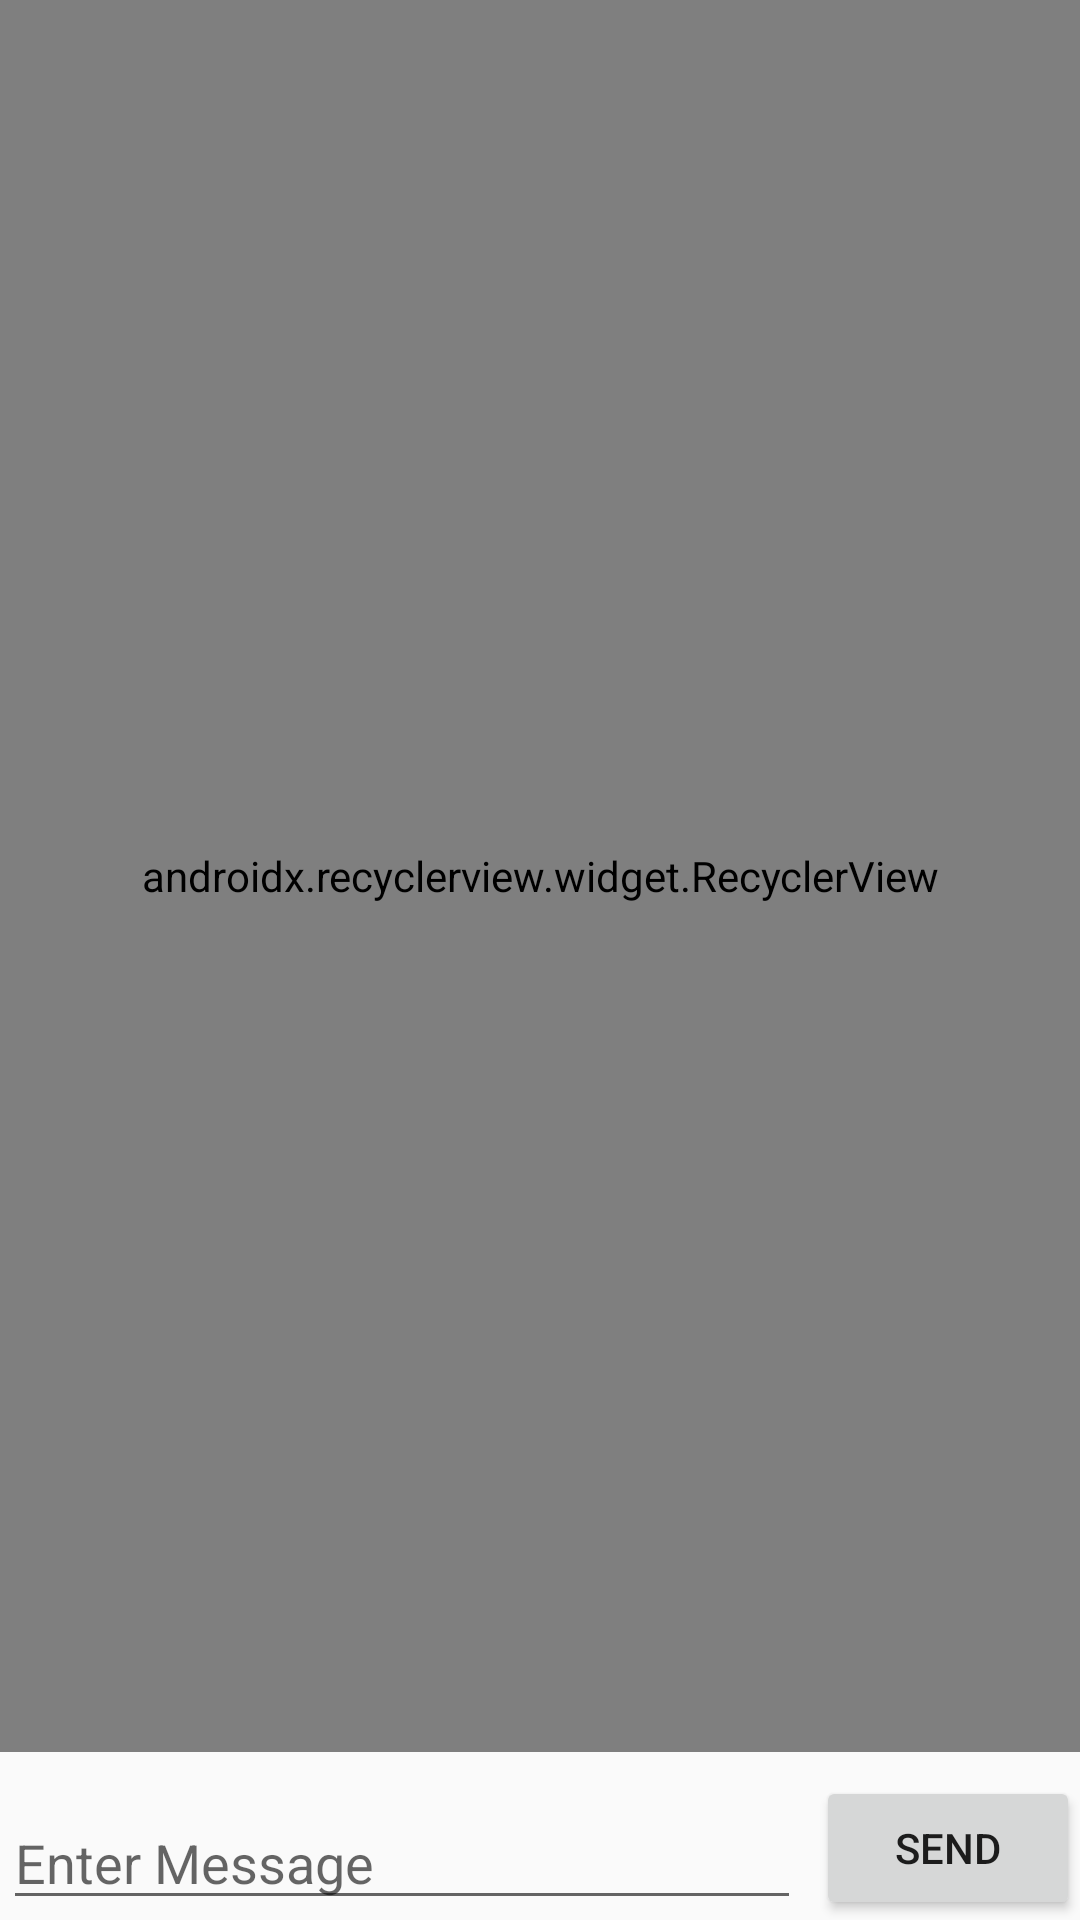

The Android layout XML behind this screen, and the referenced resources:
<!-- AndroidManifest.xml: activity theme Base.Theme.AppCompat.Light.DarkActionBar -->
<!-- res/layout/activity_chat_room.xml -->
<?xml version="1.0" encoding="utf-8"?>
<android.support.constraint.ConstraintLayout
        xmlns:android="http://schemas.android.com/apk/res/android"
        xmlns:tools="http://schemas.android.com/tools"
        xmlns:app="http://schemas.android.com/apk/res-auto"
        android:layout_width="match_parent"
        android:layout_height="match_parent"
        tools:context=".ChatRoomActivity">

    <android.support.constraint.ConstraintLayout
            android:id="@+id/layout_input_message_chat_room"
            android:layout_width="match_parent"
            android:layout_height="wrap_content"
            app:layout_constraintBottom_toBottomOf="parent"
            app:layout_constraintStart_toStartOf="parent"
            app:layout_constraintEnd_toEndOf="parent">

        <EditText
                android:id="@+id/txt_enter_message_chat_room"
                android:layout_width="0dp"
                android:layout_height="wrap_content"
                android:ems="10"
                app:layout_constraintBottom_toBottomOf="@id/layout_input_message_chat_room"
                app:layout_constraintStart_toStartOf="@id/layout_input_message_chat_room"
                app:layout_constraintEnd_toStartOf="@id/btn_send_message_chat_room"
                android:layout_marginStart="1dp"
                android:hint="Enter Message"/>

        <Button
                android:id="@+id/btn_send_message_chat_room"
                android:layout_width="wrap_content"
                android:layout_height="wrap_content"
                android:text="Send"
                android:layout_marginStart="5dp"
                app:layout_constraintStart_toEndOf="@id/txt_enter_message_chat_room"
                app:layout_constraintBottom_toBottomOf="@id/layout_input_message_chat_room"
                app:layout_constraintEnd_toEndOf="@id/layout_input_message_chat_room"/>

    </android.support.constraint.ConstraintLayout>

    <android.support.v7.widget.RecyclerView
            android:id="@+id/recyclerView_chat_room"
            android:layout_width="0dp"
            android:layout_height="0dp"
            app:layoutManager="android.support.v7.widget.LinearLayoutManager"
            app:layout_constraintStart_toStartOf="parent"
            app:layout_constraintEnd_toEndOf="parent"
            android:layout_marginBottom="8dp"
            app:layout_constraintBottom_toTopOf="@+id/layout_input_message_chat_room"
            app:layout_constraintTop_toTopOf="parent"
    />

</android.support.constraint.ConstraintLayout>
<!-- resources referenced by this layout -->
<resources>

</resources>
